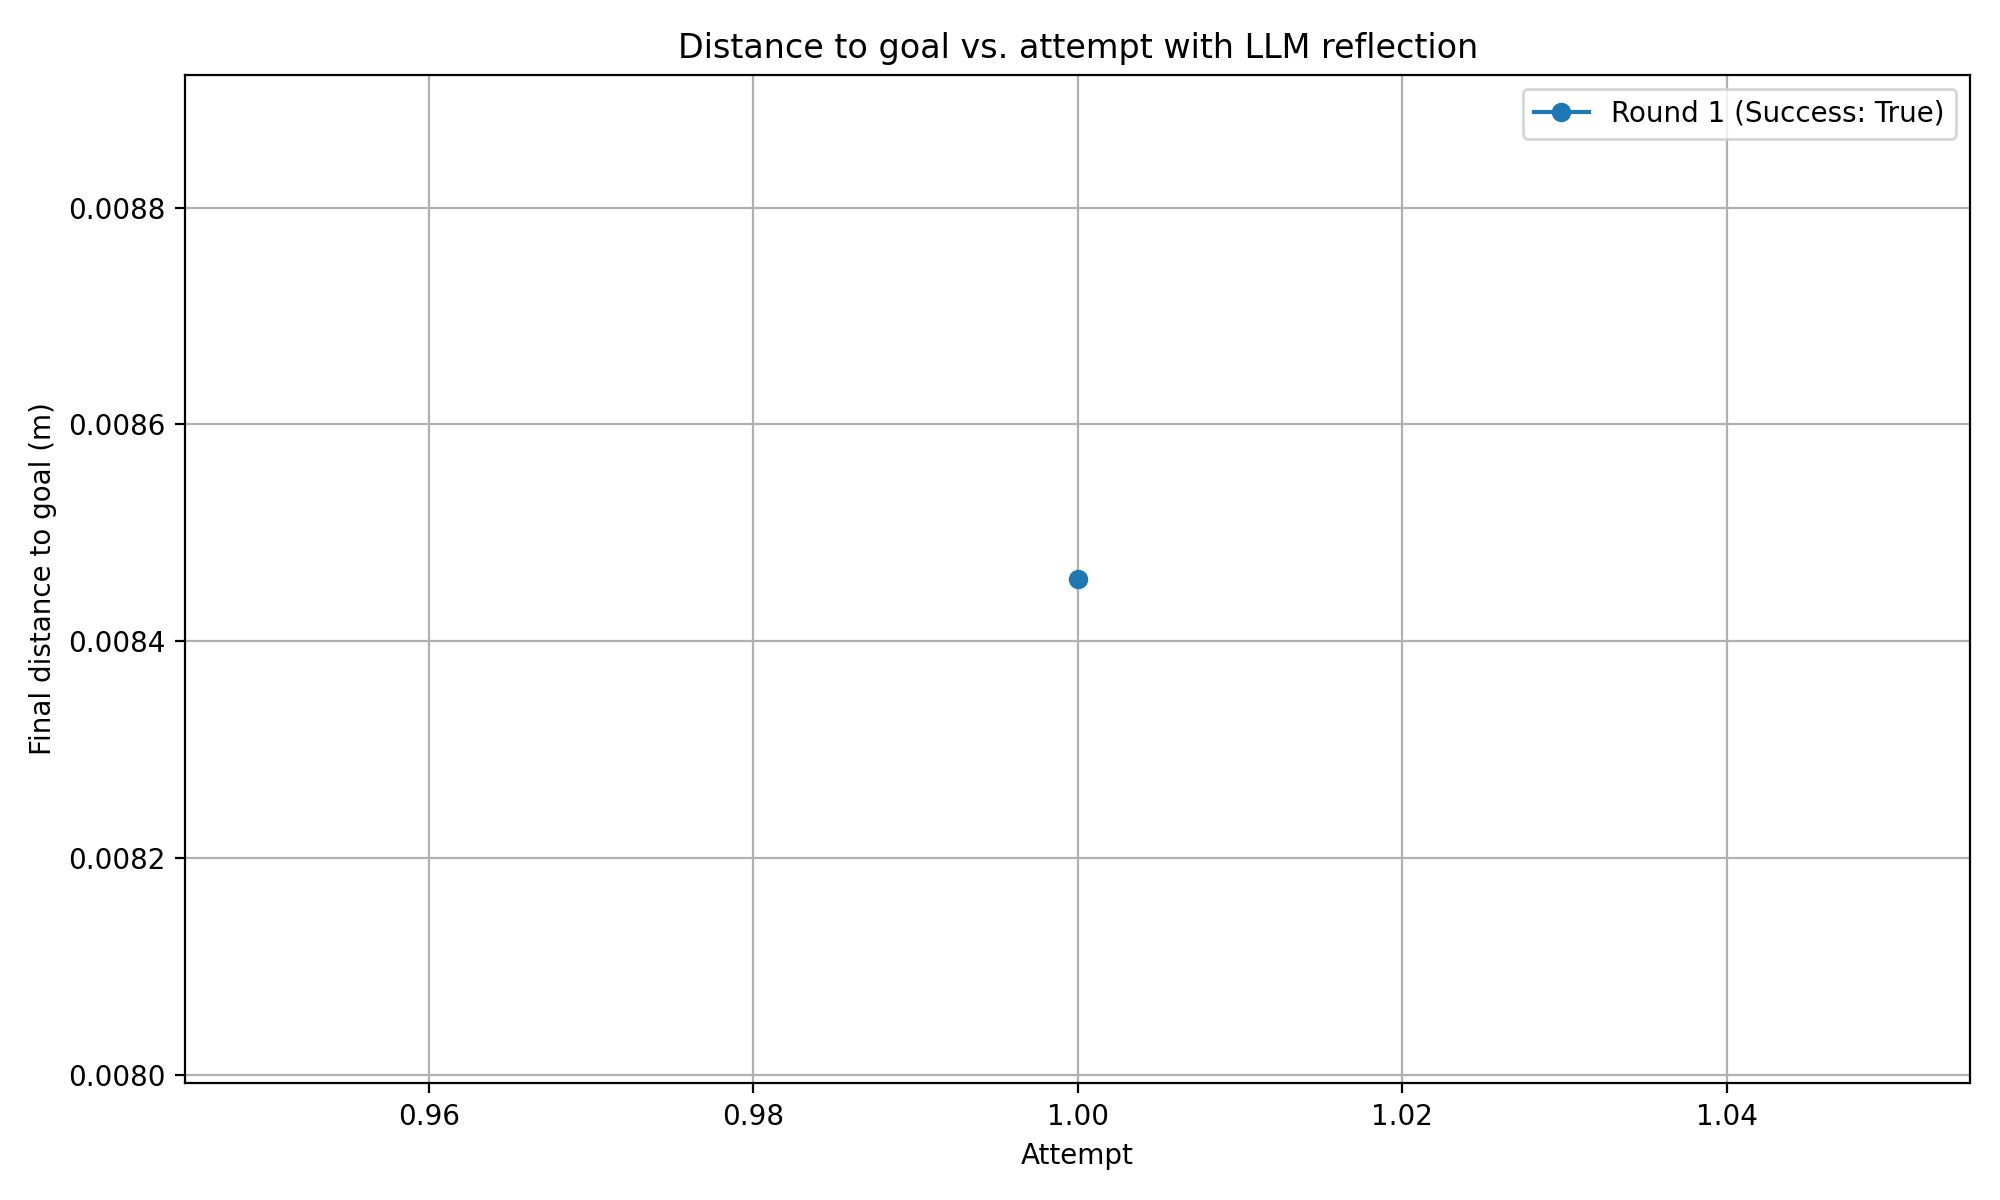

The data file committed next to this chart (first rows):
round, attempt, final_distance_m, success
1, 1, 0.008457, True
